Run: headless pygame with SDL's dummy video driver; simulated clock (each Clock.tick advances the game by its frame time, no real sleeping); random seed 0; keys injected as events and as key.get_pressed() state; no mouse input.
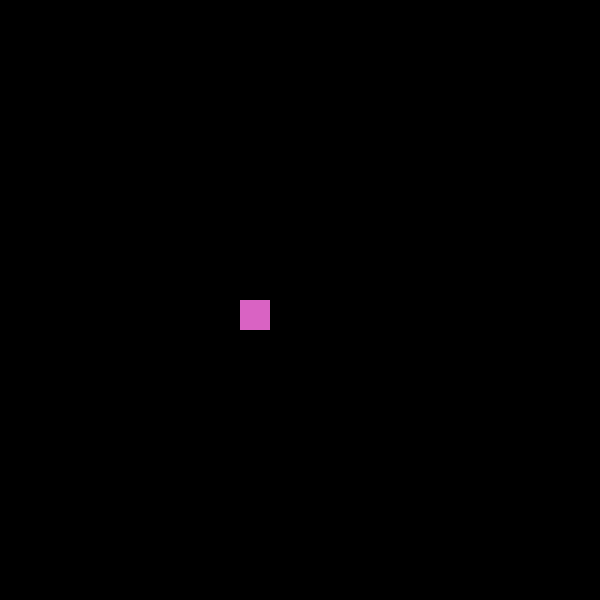
Frame 1 of 4 · flips 1–60 · no input
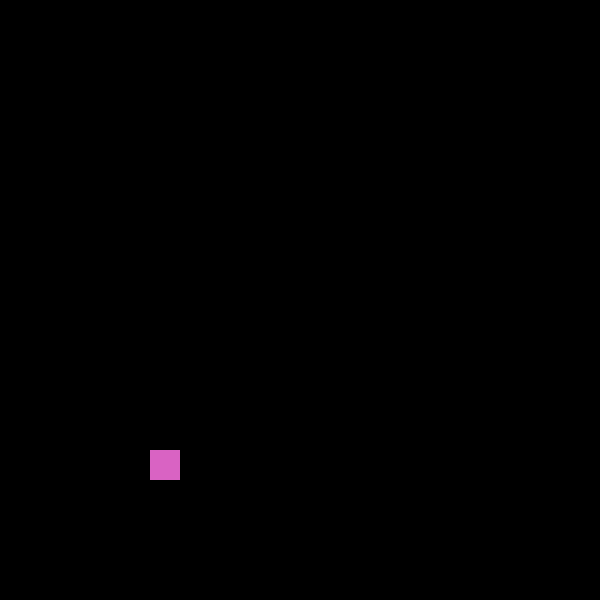
Frame 2 of 4 · flips 61–180 · tapped SPACE, RETURN · held RIGHT (→), D
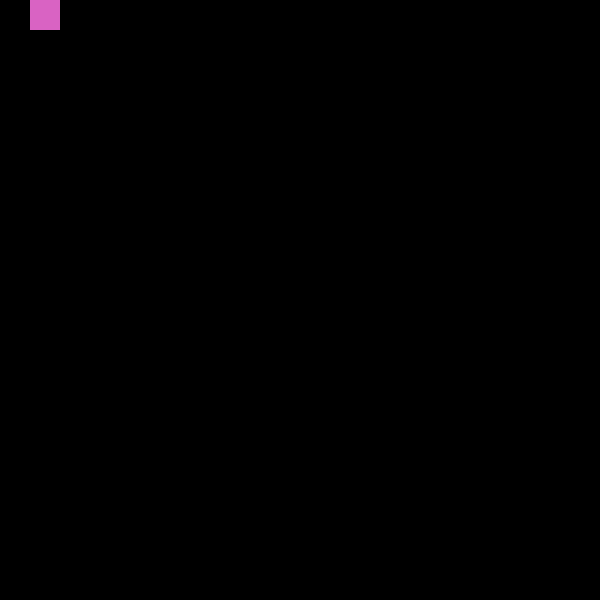
Frame 3 of 4 · flips 181–300 · held DOWN (↓), S
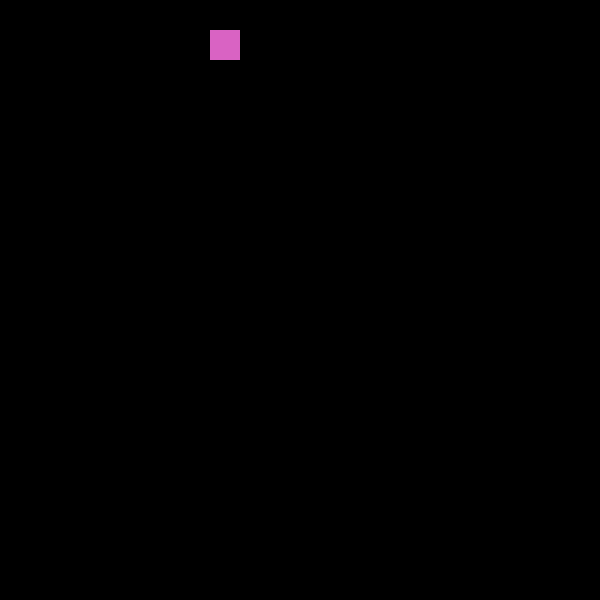
Frame 4 of 4 · flips 301–420 · held LEFT (←), A, UP (↑), W

The pygame program that drew these frames:

import sys
from time import sleep
import pygame
import random
pygame.init()


class Snake:
    def __init__(self, start_coords, head_snake):
        self.rect = pygame.Rect(start_coords, (BLOCK_SIZE, BLOCK_SIZE))
        self.color = (random.randint(1, 255), random.randint(1, 255), random.randint(1, 255))
        self.head_snake = head_snake
        self.tail_snake = None
        self.prev_dir = None
        self.prev_coords = None

    def grow(self):
        if self.tail_snake:
            # this is not the last snake; relay to next tail snake
            self.tail_snake.grow()
        else:
            # this is the last snake
            self.tail_snake = Snake(start_coords=self.prev_coords, head_snake=self)

    def move(self, direction):
        if direction:
            self.prev_coords = (self.rect.left, self.rect.top)
            self.rect = self.rect.move(VELOCITIES[direction])
            if self.tail_snake:
                self.tail_snake.move(self.prev_dir)
            self.prev_dir = direction

    def print(self):
        text = "<>~"
        if self.tail_snake:
            text += self.tail_snake.print()
        if not self.head_snake:
            text = "~8~" + text
            print(text)
        return text


# constants
COLOR_BLACK = 0, 0, 0
COLOR_WHITE = 255, 255, 255
BLOCK_SIZE = 30
SCREEN_SIZE = SCREEN_WIDTH, SCREEN_HEIGHT = 600, 600
START_COORDS = (BLOCK_SIZE * 6, BLOCK_SIZE * 5)
VELOCITIES = {
    'west': [BLOCK_SIZE, 0],
    'east': [-BLOCK_SIZE, 0],
    'north': [0, -BLOCK_SIZE],
    'south': [0, BLOCK_SIZE],
    'north-west': [BLOCK_SIZE, -BLOCK_SIZE],
    'north-east': [-BLOCK_SIZE, -BLOCK_SIZE],
    'south-west': [BLOCK_SIZE, BLOCK_SIZE],
    'south-east': [-BLOCK_SIZE, BLOCK_SIZE],
}

# game vars
frame = 0
screen = pygame.display.set_mode(SCREEN_SIZE)
snake = Snake(start_coords=START_COORDS, head_snake=None)
next_dir = 'south-west'

# play
while frame < 1000:
    snake.print()
    print("Frame: {} | Next direction: {} | Coords: ({}, {}, {}, {})".format(
        frame, next_dir, snake.rect.left, snake.rect.right, snake.rect.top, snake.rect.bottom)
    )

    # draw & display current frame
    screen.fill(COLOR_BLACK)
    pygame.draw.rect(screen, snake.color, snake.rect)
    pygame.display.flip()

    # event listeners
    for event in pygame.event.get():
        if event.type == pygame.QUIT:
            sys.exit()

    # move snake
    snake.move(direction=next_dir)

    if frame == 10:
        snake.grow()

    # decide next direction
    if snake.rect.left <= 0:
        next_dir = random.choice(['south-west', 'north-west', 'west'])
    if snake.rect.right >= SCREEN_WIDTH:
        next_dir = random.choice(['south-east', 'north-east', 'east'])
    if snake.rect.top <= 0:
        next_dir = random.choice(['south-west', 'south-east', 'south'])
    if snake.rect.bottom >= SCREEN_HEIGHT:
        next_dir = random.choice(['north-west', 'north-east', 'north'])

    # advance frame
    frame += 1
    sleep(1/10)
